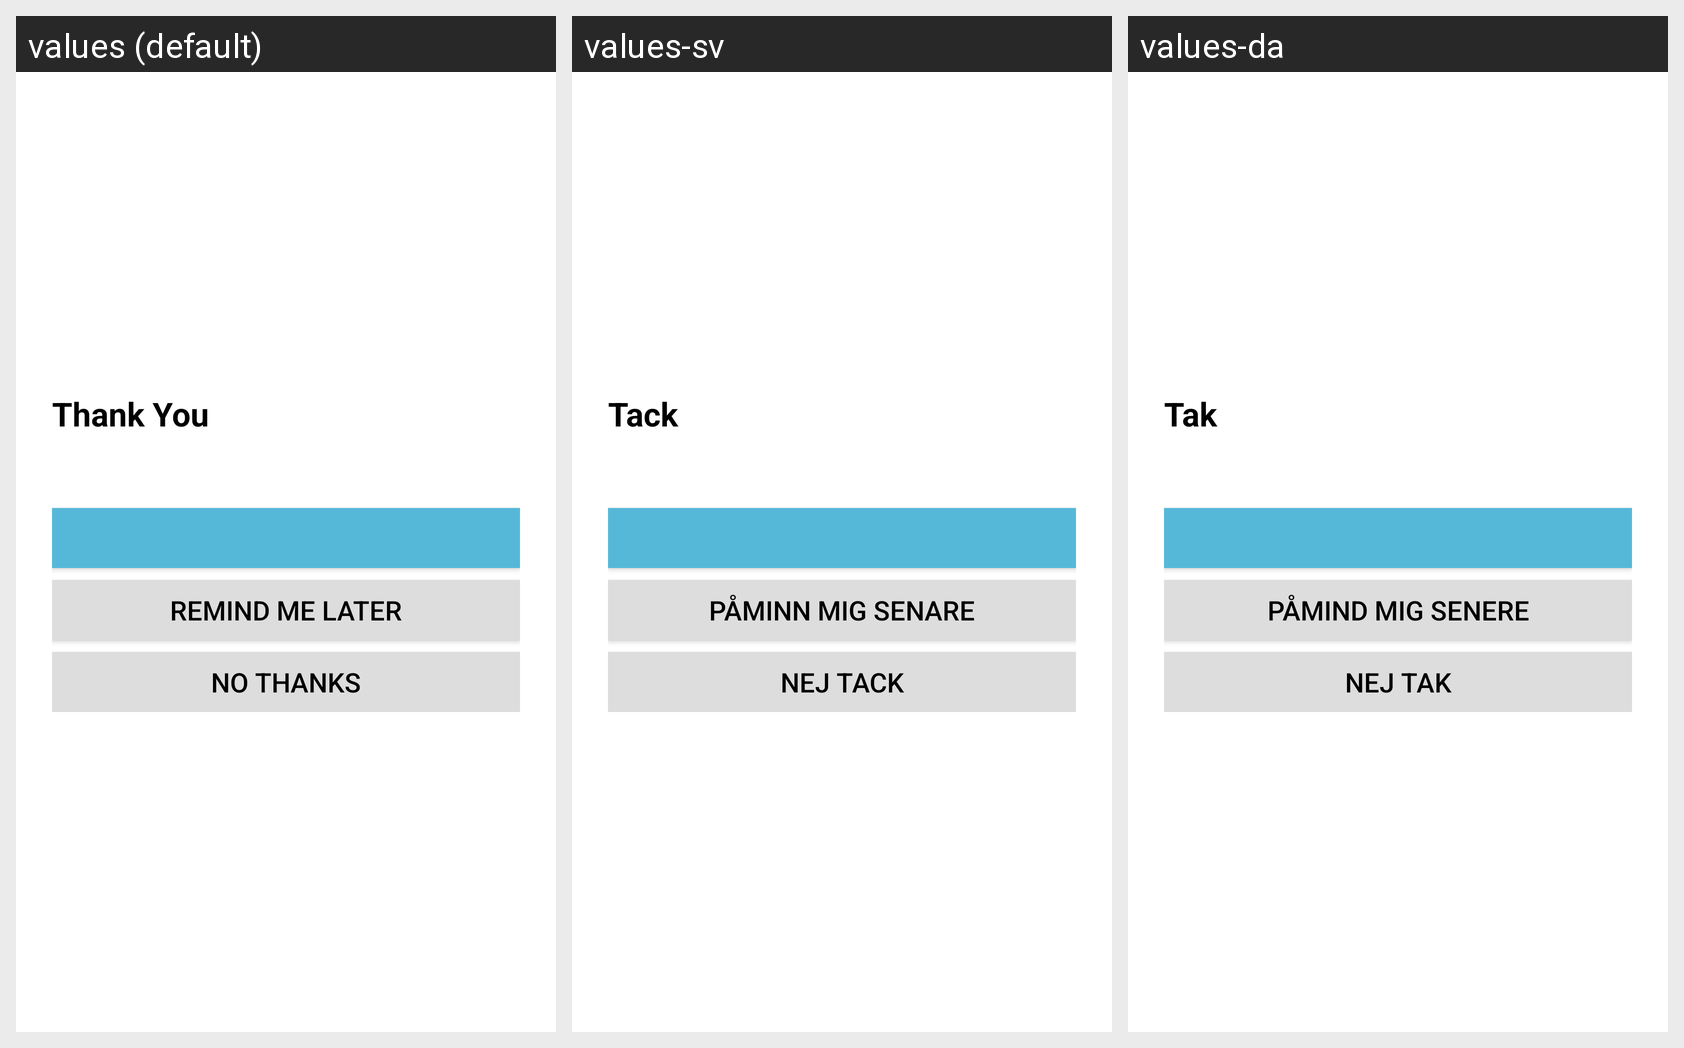

The same Android screen rendered under several of its app's locales, left to right. List the strings drawn on it with the default value and each locale's translation.
Android screen res/layout/apptentive_rating_dialog_interaction.xml rendered under 3 locales, left to right: values (default), values-sv, values-da. Device: Nexus 5 (rendered at 1080×1920; each locale shown at half size, 540×960, under a caption strip naming it); theme Theme.MaterialComponents.DayNight.NoActionBar.
Other locales in the repository, not shown: values-de, values-es, values-fr, values-it, values-ja, values-nl, values-ru, values-zh, values-zh-rCN.
Strings drawn on this screen, with the default value and each locale's value (text and hints the layout hard-codes, and strings that could not be matched under every locale, appear in the picture but are not listed):

apptentive_thank_you
  values: Thank You
  values-sv: Tack
  values-da: Tak

apptentive_rating_remind
  values: Remind Me Later
  values-sv: Påminn mig senare
  values-da: Påmind mig senere

apptentive_no_thanks
  values: No thanks
  values-sv: Nej tack
  values-da: Nej tak
